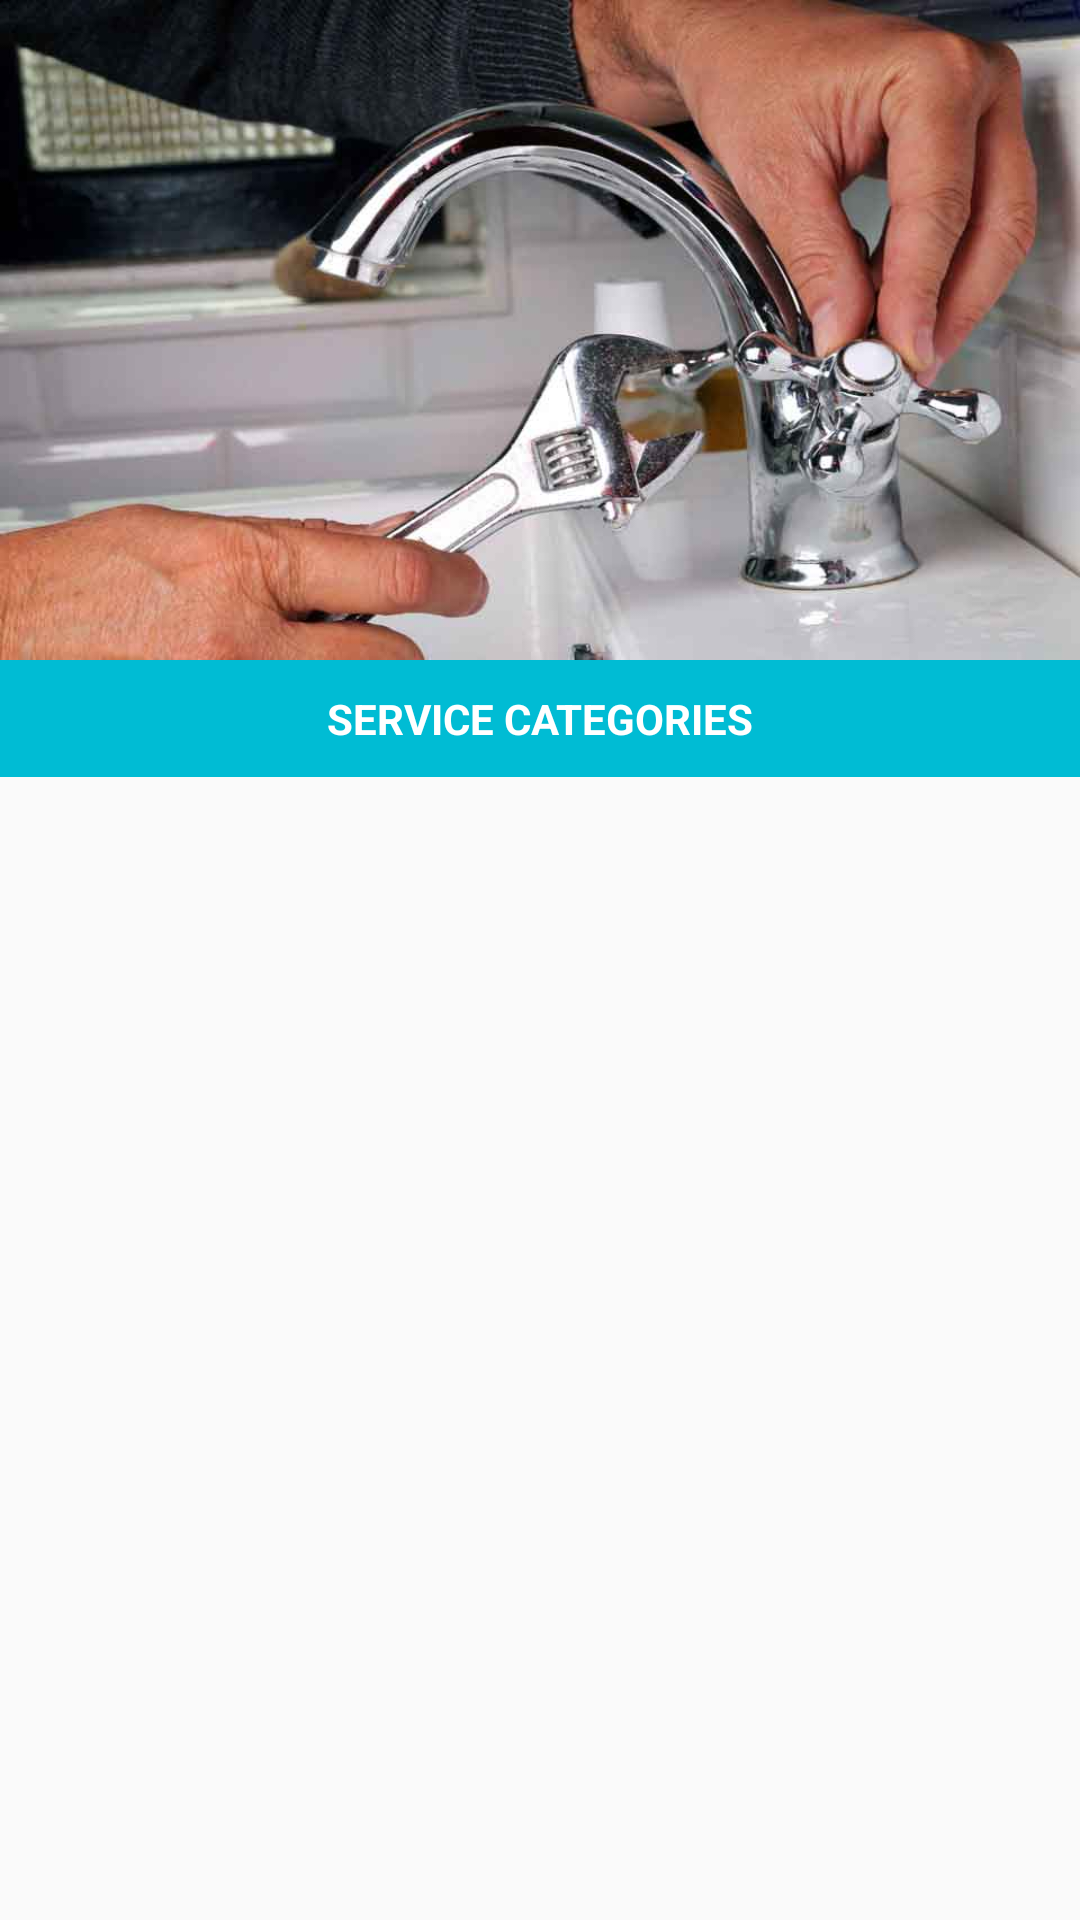

Android layout source for this screen:
<!-- AndroidManifest.xml: application theme MyTheme -->
<!-- res/layout/app_bar_dashboard.xml -->
<?xml version="1.0" encoding="utf-8"?>
<android.support.design.widget.CoordinatorLayout
    xmlns:android="http://schemas.android.com/apk/res/android"
    xmlns:app="http://schemas.android.com/apk/res-auto"
    xmlns:tools="http://schemas.android.com/tools"
    android:layout_width="match_parent"
    android:layout_height="match_parent"
    android:fitsSystemWindows="true"
    tools:context="zebra.protector.DashboardActivity">

   

    <android.support.design.widget.AppBarLayout
        android:id="@+id/appbar"
        android:layout_width="match_parent"
        android:layout_height="220dp"
        android:fitsSystemWindows="true"
        android:theme="@style/ThemeOverlay.AppCompat.Dark.ActionBar" >


        <android.support.design.widget.CollapsingToolbarLayout
            android:id="@+id/collapsing_toolbar"
            android:layout_width="match_parent"
            android:layout_height="match_parent"
            android:fitsSystemWindows="true"
            app:expandedTitleMarginEnd="64dp"
            app:expandedTitleMarginStart="18dp"
            app:layout_scrollFlags="scroll|enterAlwaysCollapsed">


            <android.support.v4.view.ViewPager
                android:id="@+id/pager"
                android:background="@drawable/slide1"
                android:layout_width="match_parent"
                android:layout_height="match_parent"
                app:layout_collapseMode="parallax"
                android:fitsSystemWindows="true" />


            

            <android.support.v7.widget.Toolbar
                android:id="@+id/toolbar"
                android:layout_width="match_parent"
                android:layout_height="?attr/actionBarSize"
                app:layout_collapseMode="pin"
                app:popupTheme="@style/ThemeOverlay.AppCompat.Light" />


        </android.support.design.widget.CollapsingToolbarLayout>

    </android.support.design.widget.AppBarLayout>

    <LinearLayout
        android:layout_width="match_parent"
        android:layout_height="wrap_content"
        app:layout_behavior="@string/appbar_scrolling_view_behavior"
        android:orientation="vertical">

        <TextView
            android:layout_width="match_parent"
            android:layout_height="wrap_content"
            android:text="SERVICE CATEGORIES"
            android:textSize="14sp"
            android:textStyle="bold"
            android:padding="10dp"
            android:gravity="center"
            android:background="@color/myAccentColor"
            android:textColor="@android:color/white"/>

        <android.support.v7.widget.RecyclerView
            android:id="@+id/recycler_view"
            android:layout_width="match_parent"
            android:layout_height="wrap_content"
            app:layout_behavior="@string/appbar_scrolling_view_behavior" />

    </LinearLayout>

</android.support.design.widget.CoordinatorLayout>
<!-- resources referenced by this layout -->
<resources>
  <color name="myAccentColor">#00BCD4</color>
  <!-- drawable slide1: jpg bitmap (drawable, 38399 bytes) -->
  <style name="AppTheme.AppBarOverlay" parent="ThemeOverlay.AppCompat.Dark.ActionBar" />
  <style name="AppTheme.PopupOverlay" parent="ThemeOverlay.AppCompat.Light" />
  <style name="MyTheme" parent="Base.MyTheme" />
  <style name="Base.MyTheme" parent="Theme.AppCompat.Light.NoActionBar">
          <item name="colorPrimary">@color/myPrimaryColor</item>
          <item name="colorPrimaryDark">@color/myPrimaryDarkColor</item>
          <item name="colorAccent">@color/myAccentColor</item>
          <item name="windowActionBar">false</item>
          <item name="windowActionBarOverlay">true</item>
          <item name="windowNoTitle">true</item>
          <item name="android:windowBackground">@color/background_material_light</item>
      </style>
  <color name="myPrimaryColor">#ca5454</color>
  <color name="myPrimaryDarkColor">#b54b4b</color>
</resources>
